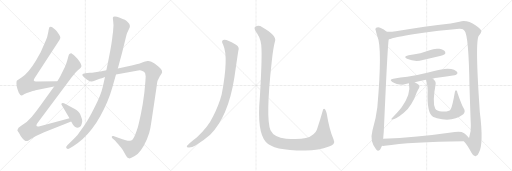
t = 0.00 s
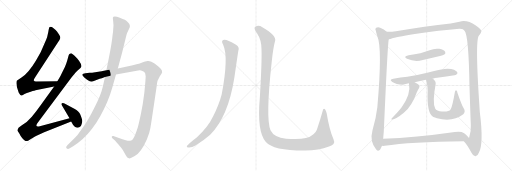
t = 2.78 s
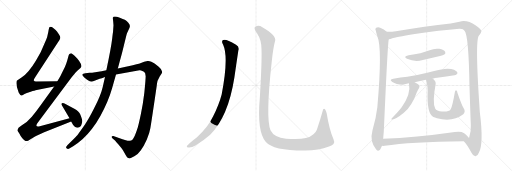
t = 5.57 s
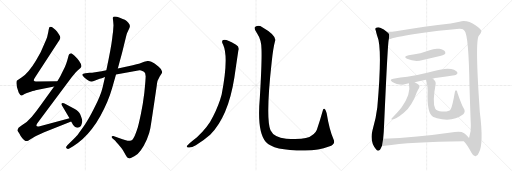
t = 8.35 s
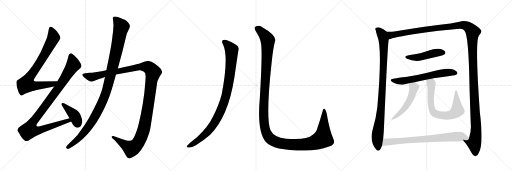
t = 11.14 s
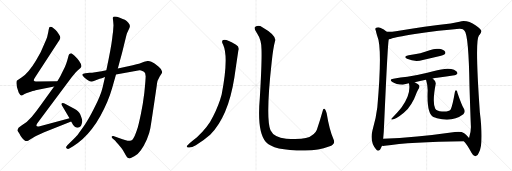
t = 13.92 s

The animated SVG that drew these frames (rendered in a browser with its animation timeline set to each time). Animation: 14 CSS @keyframes rules; one cycle of 13.92 s.

<svg version="1.1" viewBox="0 0 3072 1024" xmlns="http://www.w3.org/2000/svg">
  <g stroke="lightgray" stroke-dasharray="1,1" stroke-width="1" transform="scale(4, 4)">
    <line x1="0" y1="0" x2="256" y2="256"></line>
    <line x1="256" y1="0" x2="0" y2="256"></line>
    <line x1="128" y1="0" x2="128" y2="256"></line>
    <line x1="0" y1="128" x2="256" y2="128"></line>
    <line x1="256" y1="0" x2="512" y2="256"></line>
    <line x1="512" y1="0" x2="256" y2="256"></line>
    <line x1="384" y1="0" x2="384" y2="256"></line>
    <line x1="256" y1="128" x2="512" y2="128"></line>
    <line x1="512" y1="0" x2="768" y2="256"></line>
    <line x1="768" y1="0" x2="512" y2="256"></line>
    <line x1="640" y1="0" x2="640" y2="256"></line>
    <line x1="512" y1="128" x2="768" y2="128"></line>
  </g>
<g transform="scale(1, -1) translate(0, -850)">
   <style type="text/css">
    @keyframes keyframes0 {
      from {
       stroke: black;
       stroke-dashoffset: 818;
       stroke-width: 128;
       }
       73% {
       animation-timing-function: step-end;
       stroke: black;
       stroke-dashoffset: 0;
       stroke-width: 128;
       }
       to {
       stroke: black;
       stroke-width: 1024;
       }
       }
       #make-me-a-hanzi-animation-0 {
         animation: keyframes0 0.915690s both;
         animation-delay: 0.000000s;
         animation-timing-function: linear;
       }
    @keyframes keyframes1 {
      from {
       stroke: black;
       stroke-dashoffset: 1044;
       stroke-width: 128;
       }
       77% {
       animation-timing-function: step-end;
       stroke: black;
       stroke-dashoffset: 0;
       stroke-width: 128;
       }
       to {
       stroke: black;
       stroke-width: 1024;
       }
       }
       #make-me-a-hanzi-animation-1 {
         animation: keyframes1 1.099609s both;
         animation-delay: 0.915690s;
         animation-timing-function: linear;
       }
    @keyframes keyframes2 {
      from {
       stroke: black;
       stroke-dashoffset: 407;
       stroke-width: 128;
       }
       57% {
       animation-timing-function: step-end;
       stroke: black;
       stroke-dashoffset: 0;
       stroke-width: 128;
       }
       to {
       stroke: black;
       stroke-width: 1024;
       }
       }
       #make-me-a-hanzi-animation-2 {
         animation: keyframes2 0.581217s both;
         animation-delay: 2.015299s;
         animation-timing-function: linear;
       }
    @keyframes keyframes3 {
      from {
       stroke: black;
       stroke-dashoffset: 1315;
       stroke-width: 128;
       }
       81% {
       animation-timing-function: step-end;
       stroke: black;
       stroke-dashoffset: 0;
       stroke-width: 128;
       }
       to {
       stroke: black;
       stroke-width: 1024;
       }
       }
       #make-me-a-hanzi-animation-3 {
         animation: keyframes3 1.320150s both;
         animation-delay: 2.596517s;
         animation-timing-function: linear;
       }
    @keyframes keyframes4 {
      from {
       stroke: black;
       stroke-dashoffset: 1131;
       stroke-width: 128;
       }
       79% {
       animation-timing-function: step-end;
       stroke: black;
       stroke-dashoffset: 0;
       stroke-width: 128;
       }
       to {
       stroke: black;
       stroke-width: 1024;
       }
       }
       #make-me-a-hanzi-animation-4 {
         animation: keyframes4 1.170410s both;
         animation-delay: 3.916667s;
         animation-timing-function: linear;
       }
    @keyframes keyframes5 {
      from {
       stroke: black;
       stroke-dashoffset: 988;
       stroke-width: 128;
       }
       76% {
       animation-timing-function: step-end;
       stroke: black;
       stroke-dashoffset: 0;
       stroke-width: 128;
       }
       to {
       stroke: black;
       stroke-width: 1024;
       }
       }
       #make-me-a-hanzi-animation-5 {
         animation: keyframes5 1.054036s both;
         animation-delay: 5.087077s;
         animation-timing-function: linear;
       }
    @keyframes keyframes6 {
      from {
       stroke: black;
       stroke-dashoffset: 1451;
       stroke-width: 128;
       }
       83% {
       animation-timing-function: step-end;
       stroke: black;
       stroke-dashoffset: 0;
       stroke-width: 128;
       }
       to {
       stroke: black;
       stroke-width: 1024;
       }
       }
       #make-me-a-hanzi-animation-6 {
         animation: keyframes6 1.430827s both;
         animation-delay: 6.141113s;
         animation-timing-function: linear;
       }
    @keyframes keyframes7 {
      from {
       stroke: black;
       stroke-dashoffset: 986;
       stroke-width: 128;
       }
       76% {
       animation-timing-function: step-end;
       stroke: black;
       stroke-dashoffset: 0;
       stroke-width: 128;
       }
       to {
       stroke: black;
       stroke-width: 1024;
       }
       }
       #make-me-a-hanzi-animation-7 {
         animation: keyframes7 1.052409s both;
         animation-delay: 7.571940s;
         animation-timing-function: linear;
       }
    @keyframes keyframes8 {
      from {
       stroke: black;
       stroke-dashoffset: 1520;
       stroke-width: 128;
       }
       83% {
       animation-timing-function: step-end;
       stroke: black;
       stroke-dashoffset: 0;
       stroke-width: 128;
       }
       to {
       stroke: black;
       stroke-width: 1024;
       }
       }
       #make-me-a-hanzi-animation-8 {
         animation: keyframes8 1.486979s both;
         animation-delay: 8.624349s;
         animation-timing-function: linear;
       }
    @keyframes keyframes9 {
      from {
       stroke: black;
       stroke-dashoffset: 475;
       stroke-width: 128;
       }
       61% {
       animation-timing-function: step-end;
       stroke: black;
       stroke-dashoffset: 0;
       stroke-width: 128;
       }
       to {
       stroke: black;
       stroke-width: 1024;
       }
       }
       #make-me-a-hanzi-animation-9 {
         animation: keyframes9 0.636556s both;
         animation-delay: 10.111328s;
         animation-timing-function: linear;
       }
    @keyframes keyframes10 {
      from {
       stroke: black;
       stroke-dashoffset: 642;
       stroke-width: 128;
       }
       68% {
       animation-timing-function: step-end;
       stroke: black;
       stroke-dashoffset: 0;
       stroke-width: 128;
       }
       to {
       stroke: black;
       stroke-width: 1024;
       }
       }
       #make-me-a-hanzi-animation-10 {
         animation: keyframes10 0.772461s both;
         animation-delay: 10.747884s;
         animation-timing-function: linear;
       }
    @keyframes keyframes11 {
      from {
       stroke: black;
       stroke-dashoffset: 522;
       stroke-width: 128;
       }
       63% {
       animation-timing-function: step-end;
       stroke: black;
       stroke-dashoffset: 0;
       stroke-width: 128;
       }
       to {
       stroke: black;
       stroke-width: 1024;
       }
       }
       #make-me-a-hanzi-animation-11 {
         animation: keyframes11 0.674805s both;
         animation-delay: 11.520345s;
         animation-timing-function: linear;
       }
    @keyframes keyframes12 {
      from {
       stroke: black;
       stroke-dashoffset: 729;
       stroke-width: 128;
       }
       70% {
       animation-timing-function: step-end;
       stroke: black;
       stroke-dashoffset: 0;
       stroke-width: 128;
       }
       to {
       stroke: black;
       stroke-width: 1024;
       }
       }
       #make-me-a-hanzi-animation-12 {
         animation: keyframes12 0.843262s both;
         animation-delay: 12.195150s;
         animation-timing-function: linear;
       }
    @keyframes keyframes13 {
      from {
       stroke: black;
       stroke-dashoffset: 774;
       stroke-width: 128;
       }
       72% {
       animation-timing-function: step-end;
       stroke: black;
       stroke-dashoffset: 0;
       stroke-width: 128;
       }
       to {
       stroke: black;
       stroke-width: 1024;
       }
       }
       #make-me-a-hanzi-animation-13 {
         animation: keyframes13 0.879883s both;
         animation-delay: 13.038411s;
         animation-timing-function: linear;
       }
</style>
<path d="M 290 661 L 283 629 Q 282 623 265 586 L 244 537 L 216 488 Q 170 411 127 384 Q 101 367 100 365 Q 94 342 112 296 Q 122 276 131 278 Q 136 280 147 287 Q 157 294 184 301 Q 211 308 213 309 L 325 332 C 354 338 374 364 344 364 L 219 362 Q 206 361 204 366 Q 199 371 213 391 L 346 595 Q 349 598 356 609 Q 362 619 362 626 Q 362 632 356 641 Q 350 649 349 651 L 342 662 Q 335 671 323 680 Q 313 690 305 691 Q 297 691 296 687 L 292 672 L 290 661 Z" fill="lightgray"></path> 
<path d="M 325 332 L 246 222 Q 217 181 191 150 Q 165 118 127 96 Q 107 86 104 70 Q 104 67 116 50 L 124 35 Q 128 28 138 17 Q 147 7 153 5 Q 159 4 169 6 Q 175 12 193 22 Q 211 32 216 35 L 265 57 L 427 122 C 455 133 446 150 417 142 L 239 94 Q 223 90 219 95 Q 217 101 224 112 L 430 387 L 455 418 Q 466 429 476 437 Q 485 444 486 447 Q 495 456 474 486 L 462 502 L 444 519 Q 432 530 428 532 Q 414 532 410 512 L 403 487 Q 396 465 390 450 L 370 410 Q 366 400 355 382 L 344 364 L 325 332 Z" fill="lightgray"></path> 
<path d="M 427 122 L 438 102 Q 440 100 449 90 Q 464 80 476 87 Q 488 94 490 107 Q 495 121 493 130.5 Q 491 140 482.5 162 Q 474 184 446 198 L 384 231 Q 373 235 369.5 230.5 Q 366 226 371 220 L 417 142 L 427 122 Z" fill="lightgray"></path> 
<path d="M 865 480 L 838 470 Q 834 468 797 460 L 707 440 L 638 430 L 610 424 L 571 418 Q 551 415 538 414 L 512 412 Q 497 411 494 404 Q 491 399 506 386 Q 535 360 550 362 Q 558 364 567 367 L 598 378 Q 608 381 630 389 L 696 404 L 837 429 Q 847 431 864 420 Q 873 414 874 394 Q 874 375 866 295 Q 858 228 845 165 Q 832 103 827 88 Q 810 34 797 16 Q 792 8 781 6 Q 768 5 755 9 L 735 15 L 680 35 Q 673 37 671 32 Q 669 27 674 22 L 690 8 Q 702 -7 707 -12 L 727 -36 Q 737 -48 742 -58 L 753 -78 Q 762 -94 766 -96 Q 775 -100 778 -100 Q 784 -99 806 -87 Q 828 -75 844 -52 Q 864 -25 881 14 Q 898 54 902 81 Q 908 116 929 258 L 940 334 Q 944 365 947 369 L 959 393 L 969 408 Q 982 427 952 451 Q 932 467 925 471 L 908 480 Q 895 487 885 485 L 865 480 Z" fill="lightgray"></path> 
<path d="M 707 440 L 719 485 Q 728 516 734 540 L 758 638 Q 760 647 764 656 L 776 681 Q 785 700 770 715 Q 760 725 749 732 Q 739 738 719 745 Q 679 758 677 744 Q 677 740 679 723 L 681 700 L 678 657 Q 677 653 675 636 L 673 618 Q 666 559 638 430 L 630 389 L 616 328 Q 605 280 564 200 Q 544 160 531 139 L 509 102 L 464 39 Q 461 35 430 5 L 404 -20 Q 392 -32 399 -38 Q 407 -46 416 -40 L 439 -26 Q 501 12 551 77 Q 580 115 603 157 Q 650 242 673 323 L 696 404 L 707 440 Z" fill="lightgray"></path> 
<path d="M 1339 583 Q 1373 508 1330 284 Q 1314 223 1279 153 Q 1248 87 1182 28 Q 1131 -11 1121 -25 Q 1118 -34 1132 -34 Q 1151 -35 1175 -20 Q 1227 11 1261 42 Q 1369 150 1406 384 Q 1424 510 1430 547 Q 1439 569 1416 583 Q 1362 614 1345 612 Q 1323 609 1339 583 Z" fill="lightgray"></path> 
<path d="M 1569 555 Q 1572 483 1559 265 Q 1541 63 1594 1 Q 1639 -53 1831 -52 Q 1913 -51 1974 -28 Q 2016 -15 2001 16 Q 1976 73 1960 172 Q 1956 188 1950 196 Q 1940 205 1936 185 Q 1920 128 1905 85 Q 1898 54 1870 38 Q 1845 11 1717 19 Q 1644 25 1623 69 Q 1593 144 1630 478 Q 1639 563 1650 603 Q 1663 637 1574 688 Q 1552 703 1532 691 Q 1519 684 1542 651 Q 1569 611 1569 555 Z" fill="lightgray"></path> 
<path d="M 2320 660 Q 2305 675 2281 684 Q 2271 690 2257 685 Q 2248 681 2255 666 Q 2258 650 2264 634 Q 2295 565 2264 207 Q 2257 144 2235 69 Q 2217 3 2256 -45 Q 2266 -61 2280 -47 Q 2287 -37 2292 -24 L 2299 18 Q 2303 55 2305 112 Q 2327 611 2333 616 C 2337 646 2337 647 2320 660 Z" fill="lightgray"></path> 
<path d="M 2783 4 Q 2804 -17 2829 -66 Q 2839 -87 2853 -86 Q 2866 -85 2873 -65 Q 2903 -14 2879 178 Q 2849 607 2873 636 Q 2874 640 2878 642 Q 2888 657 2888 664 Q 2887 677 2855 698 Q 2801 735 2757 721 L 2704 710 Q 2554 694 2375 663 Q 2347 659 2320 660 C 2290 659 2304 609 2333 616 Q 2342 617 2354 622 Q 2367 626 2489 647 Q 2640 669 2756 678 Q 2781 679 2787 667 Q 2812 642 2817 332 Q 2823 145 2825 100 Q 2828 66 2814 22 C 2807 -7 2765 28 2783 4 Z" fill="lightgray"></path> 
<path d="M 2452 520 Q 2416 513 2442 498 Q 2490 477 2537 491 L 2640 515 Q 2665 521 2668 525 Q 2675 532 2671 541 Q 2664 551 2636 558 Q 2606 562 2578 550 Q 2551 540 2522 532 Q 2489 525 2452 520 Z" fill="lightgray"></path> 
<path d="M 2596 380 Q 2608 383 2623 385 Q 2680 392 2727 400 Q 2737 399 2745 411 Q 2746 421 2724 432 Q 2687 450 2599 423 Q 2581 420 2564 414 Q 2501 398 2444 391 Q 2404 387 2360 379 Q 2332 375 2354 359 Q 2376 344 2417 343 Q 2433 347 2453 351 L 2488 358 Q 2519 365 2556 372 L 2596 380 Z" fill="lightgray"></path> 
<path d="M 2453 351 L 2454 350 Q 2467 286 2410 208 Q 2392 184 2351 142 Q 2345 135 2350 134 Q 2371 131 2423 174 Q 2471 214 2501 298 Q 2507 311 2515 325 Q 2519 332 2515 340 Q 2511 347 2488 358 C 2461 371 2445 379 2453 351 Z" fill="lightgray"></path> 
<path d="M 2782 201 Q 2769 223 2745 293 Q 2744 306 2737 310 Q 2731 311 2729 297 Q 2716 219 2704 194 Q 2692 179 2652 182 Q 2637 183 2625 188 Q 2615 192 2611 200 Q 2593 237 2614 347 Q 2617 363 2596 380 C 2575 401 2547 401 2556 372 L 2557 370 Q 2567 337 2566 305 Q 2560 170 2600 149 Q 2609 146 2622 141 Q 2715 116 2780 165 Q 2795 181 2782 201 Z" fill="lightgray"></path> 
<path d="M 2292 -24 Q 2298 -25 2308 -24 Q 2459 1 2783 4 C 2813 4 2827 4 2814 22 Q 2810 32 2785 52 Q 2766 65 2729 59 Q 2491 25 2299 18 C 2269 17 2262 -24 2292 -24 Z" fill="lightgray"></path> 
      <clipPath id="make-me-a-hanzi-clip-0">
      <path d="M 290 661 L 283 629 Q 282 623 265 586 L 244 537 L 216 488 Q 170 411 127 384 Q 101 367 100 365 Q 94 342 112 296 Q 122 276 131 278 Q 136 280 147 287 Q 157 294 184 301 Q 211 308 213 309 L 325 332 C 354 338 374 364 344 364 L 219 362 Q 206 361 204 366 Q 199 371 213 391 L 346 595 Q 349 598 356 609 Q 362 619 362 626 Q 362 632 356 641 Q 350 649 349 651 L 342 662 Q 335 671 323 680 Q 313 690 305 691 Q 297 691 296 687 L 292 672 L 290 661 Z" fill="lightgray"></path>
      </clipPath>
      <path clip-path="url(#make-me-a-hanzi-clip-0)" d="M 305 677 L 317 647 L 319 620 L 270 527 L 172 380 L 159 345 L 186 336 L 229 337 L 314 346 L 336 361 " fill="none" id="make-me-a-hanzi-animation-0" stroke-dasharray="690 1380" stroke-linecap="round"></path>

      <clipPath id="make-me-a-hanzi-clip-1">
      <path d="M 325 332 L 246 222 Q 217 181 191 150 Q 165 118 127 96 Q 107 86 104 70 Q 104 67 116 50 L 124 35 Q 128 28 138 17 Q 147 7 153 5 Q 159 4 169 6 Q 175 12 193 22 Q 211 32 216 35 L 265 57 L 427 122 C 455 133 446 150 417 142 L 239 94 Q 223 90 219 95 Q 217 101 224 112 L 430 387 L 455 418 Q 466 429 476 437 Q 485 444 486 447 Q 495 456 474 486 L 462 502 L 444 519 Q 432 530 428 532 Q 414 532 410 512 L 403 487 Q 396 465 390 450 L 370 410 Q 366 400 355 382 L 344 364 L 325 332 Z" fill="lightgray"></path>
      </clipPath>
      <path clip-path="url(#make-me-a-hanzi-clip-1)" d="M 425 522 L 439 461 L 340 308 L 196 116 L 177 69 L 224 66 L 410 128 L 418 124 " fill="none" id="make-me-a-hanzi-animation-1" stroke-dasharray="916 1832" stroke-linecap="round"></path>

      <clipPath id="make-me-a-hanzi-clip-2">
      <path d="M 427 122 L 438 102 Q 440 100 449 90 Q 464 80 476 87 Q 488 94 490 107 Q 495 121 493 130.5 Q 491 140 482.5 162 Q 474 184 446 198 L 384 231 Q 373 235 369.5 230.5 Q 366 226 371 220 L 417 142 L 427 122 Z" fill="lightgray"></path>
      </clipPath>
      <path clip-path="url(#make-me-a-hanzi-clip-2)" d="M 377 226 L 448 156 L 465 108 " fill="none" id="make-me-a-hanzi-animation-2" stroke-dasharray="279 558" stroke-linecap="round"></path>

      <clipPath id="make-me-a-hanzi-clip-3">
      <path d="M 865 480 L 838 470 Q 834 468 797 460 L 707 440 L 638 430 L 610 424 L 571 418 Q 551 415 538 414 L 512 412 Q 497 411 494 404 Q 491 399 506 386 Q 535 360 550 362 Q 558 364 567 367 L 598 378 Q 608 381 630 389 L 696 404 L 837 429 Q 847 431 864 420 Q 873 414 874 394 Q 874 375 866 295 Q 858 228 845 165 Q 832 103 827 88 Q 810 34 797 16 Q 792 8 781 6 Q 768 5 755 9 L 735 15 L 680 35 Q 673 37 671 32 Q 669 27 674 22 L 690 8 Q 702 -7 707 -12 L 727 -36 Q 737 -48 742 -58 L 753 -78 Q 762 -94 766 -96 Q 775 -100 778 -100 Q 784 -99 806 -87 Q 828 -75 844 -52 Q 864 -25 881 14 Q 898 54 902 81 Q 908 116 929 258 L 940 334 Q 944 365 947 369 L 959 393 L 969 408 Q 982 427 952 451 Q 932 467 925 471 L 908 480 Q 895 487 885 485 L 865 480 Z" fill="lightgray"></path>
      </clipPath>
      <path clip-path="url(#make-me-a-hanzi-clip-3)" d="M 501 402 L 548 388 L 648 413 L 853 451 L 889 448 L 918 417 L 868 97 L 844 22 L 830 -3 L 806 -31 L 785 -41 L 677 28 " fill="none" id="make-me-a-hanzi-animation-3" stroke-dasharray="1187 2374" stroke-linecap="round"></path>

      <clipPath id="make-me-a-hanzi-clip-4">
      <path d="M 707 440 L 719 485 Q 728 516 734 540 L 758 638 Q 760 647 764 656 L 776 681 Q 785 700 770 715 Q 760 725 749 732 Q 739 738 719 745 Q 679 758 677 744 Q 677 740 679 723 L 681 700 L 678 657 Q 677 653 675 636 L 673 618 Q 666 559 638 430 L 630 389 L 616 328 Q 605 280 564 200 Q 544 160 531 139 L 509 102 L 464 39 Q 461 35 430 5 L 404 -20 Q 392 -32 399 -38 Q 407 -46 416 -40 L 439 -26 Q 501 12 551 77 Q 580 115 603 157 Q 650 242 673 323 L 696 404 L 707 440 Z" fill="lightgray"></path>
      </clipPath>
      <path clip-path="url(#make-me-a-hanzi-clip-4)" d="M 687 741 L 703 727 L 727 689 L 689 502 L 637 298 L 576 163 L 527 85 L 480 27 L 408 -31 " fill="none" id="make-me-a-hanzi-animation-4" stroke-dasharray="1003 2006" stroke-linecap="round"></path>

      <clipPath id="make-me-a-hanzi-clip-5">
      <path d="M 1339 583 Q 1373 508 1330 284 Q 1314 223 1279 153 Q 1248 87 1182 28 Q 1131 -11 1121 -25 Q 1118 -34 1132 -34 Q 1151 -35 1175 -20 Q 1227 11 1261 42 Q 1369 150 1406 384 Q 1424 510 1430 547 Q 1439 569 1416 583 Q 1362 614 1345 612 Q 1323 609 1339 583 Z" fill="lightgray"></path>
      </clipPath>
      <path clip-path="url(#make-me-a-hanzi-clip-5)" d="M 1346 597 L 1375 573 L 1388 556 L 1390 541 L 1386 459 L 1370 342 L 1340 226 L 1306 147 L 1257 72 L 1211 27 L 1129 -27 " fill="none" id="make-me-a-hanzi-animation-5" stroke-dasharray="860 1720" stroke-linecap="round"></path>

      <clipPath id="make-me-a-hanzi-clip-6">
      <path d="M 1569 555 Q 1572 483 1559 265 Q 1541 63 1594 1 Q 1639 -53 1831 -52 Q 1913 -51 1974 -28 Q 2016 -15 2001 16 Q 1976 73 1960 172 Q 1956 188 1950 196 Q 1940 205 1936 185 Q 1920 128 1905 85 Q 1898 54 1870 38 Q 1845 11 1717 19 Q 1644 25 1623 69 Q 1593 144 1630 478 Q 1639 563 1650 603 Q 1663 637 1574 688 Q 1552 703 1532 691 Q 1519 684 1542 651 Q 1569 611 1569 555 Z" fill="lightgray"></path>
      </clipPath>
      <path clip-path="url(#make-me-a-hanzi-clip-6)" d="M 1542 680 L 1571 659 L 1607 608 L 1581 168 L 1591 75 L 1616 24 L 1653 0 L 1676 -7 L 1756 -17 L 1853 -13 L 1917 9 L 1937 20 L 1938 26 L 1947 161 L 1944 189 " fill="none" id="make-me-a-hanzi-animation-6" stroke-dasharray="1323 2646" stroke-linecap="round"></path>

      <clipPath id="make-me-a-hanzi-clip-7">
      <path d="M 2320 660 Q 2305 675 2281 684 Q 2271 690 2257 685 Q 2248 681 2255 666 Q 2258 650 2264 634 Q 2295 565 2264 207 Q 2257 144 2235 69 Q 2217 3 2256 -45 Q 2266 -61 2280 -47 Q 2287 -37 2292 -24 L 2299 18 Q 2303 55 2305 112 Q 2327 611 2333 616 C 2337 646 2337 647 2320 660 Z" fill="lightgray"></path>
      </clipPath>
      <path clip-path="url(#make-me-a-hanzi-clip-7)" d="M 2264 675 L 2294 643 L 2302 613 L 2303 571 L 2287 188 L 2265 28 L 2268 -40 " fill="none" id="make-me-a-hanzi-animation-7" stroke-dasharray="858 1716" stroke-linecap="round"></path>

      <clipPath id="make-me-a-hanzi-clip-8">
      <path d="M 2783 4 Q 2804 -17 2829 -66 Q 2839 -87 2853 -86 Q 2866 -85 2873 -65 Q 2903 -14 2879 178 Q 2849 607 2873 636 Q 2874 640 2878 642 Q 2888 657 2888 664 Q 2887 677 2855 698 Q 2801 735 2757 721 L 2704 710 Q 2554 694 2375 663 Q 2347 659 2320 660 C 2290 659 2304 609 2333 616 Q 2342 617 2354 622 Q 2367 626 2489 647 Q 2640 669 2756 678 Q 2781 679 2787 667 Q 2812 642 2817 332 Q 2823 145 2825 100 Q 2828 66 2814 22 C 2807 -7 2765 28 2783 4 Z" fill="lightgray"></path>
      </clipPath>
      <path clip-path="url(#make-me-a-hanzi-clip-8)" d="M 2327 654 L 2346 640 L 2485 665 L 2768 701 L 2807 690 L 2837 659 L 2838 424 L 2857 99 L 2856 45 L 2845 -8 L 2852 -69 " fill="none" id="make-me-a-hanzi-animation-8" stroke-dasharray="1392 2784" stroke-linecap="round"></path>

      <clipPath id="make-me-a-hanzi-clip-9">
      <path d="M 2452 520 Q 2416 513 2442 498 Q 2490 477 2537 491 L 2640 515 Q 2665 521 2668 525 Q 2675 532 2671 541 Q 2664 551 2636 558 Q 2606 562 2578 550 Q 2551 540 2522 532 Q 2489 525 2452 520 Z" fill="lightgray"></path>
      </clipPath>
      <path clip-path="url(#make-me-a-hanzi-clip-9)" d="M 2444 510 L 2511 507 L 2604 533 L 2659 535 " fill="none" id="make-me-a-hanzi-animation-9" stroke-dasharray="347 694" stroke-linecap="round"></path>

      <clipPath id="make-me-a-hanzi-clip-10">
      <path d="M 2596 380 Q 2608 383 2623 385 Q 2680 392 2727 400 Q 2737 399 2745 411 Q 2746 421 2724 432 Q 2687 450 2599 423 Q 2581 420 2564 414 Q 2501 398 2444 391 Q 2404 387 2360 379 Q 2332 375 2354 359 Q 2376 344 2417 343 Q 2433 347 2453 351 L 2488 358 Q 2519 365 2556 372 L 2596 380 Z" fill="lightgray"></path>
      </clipPath>
      <path clip-path="url(#make-me-a-hanzi-clip-10)" d="M 2355 370 L 2417 365 L 2653 413 L 2713 417 L 2735 412 " fill="none" id="make-me-a-hanzi-animation-10" stroke-dasharray="514 1028" stroke-linecap="round"></path>

      <clipPath id="make-me-a-hanzi-clip-11">
      <path d="M 2453 351 L 2454 350 Q 2467 286 2410 208 Q 2392 184 2351 142 Q 2345 135 2350 134 Q 2371 131 2423 174 Q 2471 214 2501 298 Q 2507 311 2515 325 Q 2519 332 2515 340 Q 2511 347 2488 358 C 2461 371 2445 379 2453 351 Z" fill="lightgray"></path>
      </clipPath>
      <path clip-path="url(#make-me-a-hanzi-clip-11)" d="M 2462 345 L 2485 328 L 2454 241 L 2407 178 L 2354 138 " fill="none" id="make-me-a-hanzi-animation-11" stroke-dasharray="394 788" stroke-linecap="round"></path>

      <clipPath id="make-me-a-hanzi-clip-12">
      <path d="M 2782 201 Q 2769 223 2745 293 Q 2744 306 2737 310 Q 2731 311 2729 297 Q 2716 219 2704 194 Q 2692 179 2652 182 Q 2637 183 2625 188 Q 2615 192 2611 200 Q 2593 237 2614 347 Q 2617 363 2596 380 C 2575 401 2547 401 2556 372 L 2557 370 Q 2567 337 2566 305 Q 2560 170 2600 149 Q 2609 146 2622 141 Q 2715 116 2780 165 Q 2795 181 2782 201 Z" fill="lightgray"></path>
      </clipPath>
      <path clip-path="url(#make-me-a-hanzi-clip-12)" d="M 2566 365 L 2588 351 L 2583 246 L 2591 196 L 2601 177 L 2625 164 L 2683 157 L 2722 169 L 2744 188 L 2735 302 " fill="none" id="make-me-a-hanzi-animation-12" stroke-dasharray="601 1202" stroke-linecap="round"></path>

      <clipPath id="make-me-a-hanzi-clip-13">
      <path d="M 2292 -24 Q 2298 -25 2308 -24 Q 2459 1 2783 4 C 2813 4 2827 4 2814 22 Q 2810 32 2785 52 Q 2766 65 2729 59 Q 2491 25 2299 18 C 2269 17 2262 -24 2292 -24 Z" fill="lightgray"></path>
      </clipPath>
      <path clip-path="url(#make-me-a-hanzi-clip-13)" d="M 2296 -17 L 2321 -1 L 2441 10 L 2741 32 L 2807 23 " fill="none" id="make-me-a-hanzi-animation-13" stroke-dasharray="646 1292" stroke-linecap="round"></path>

</g>
</svg>
